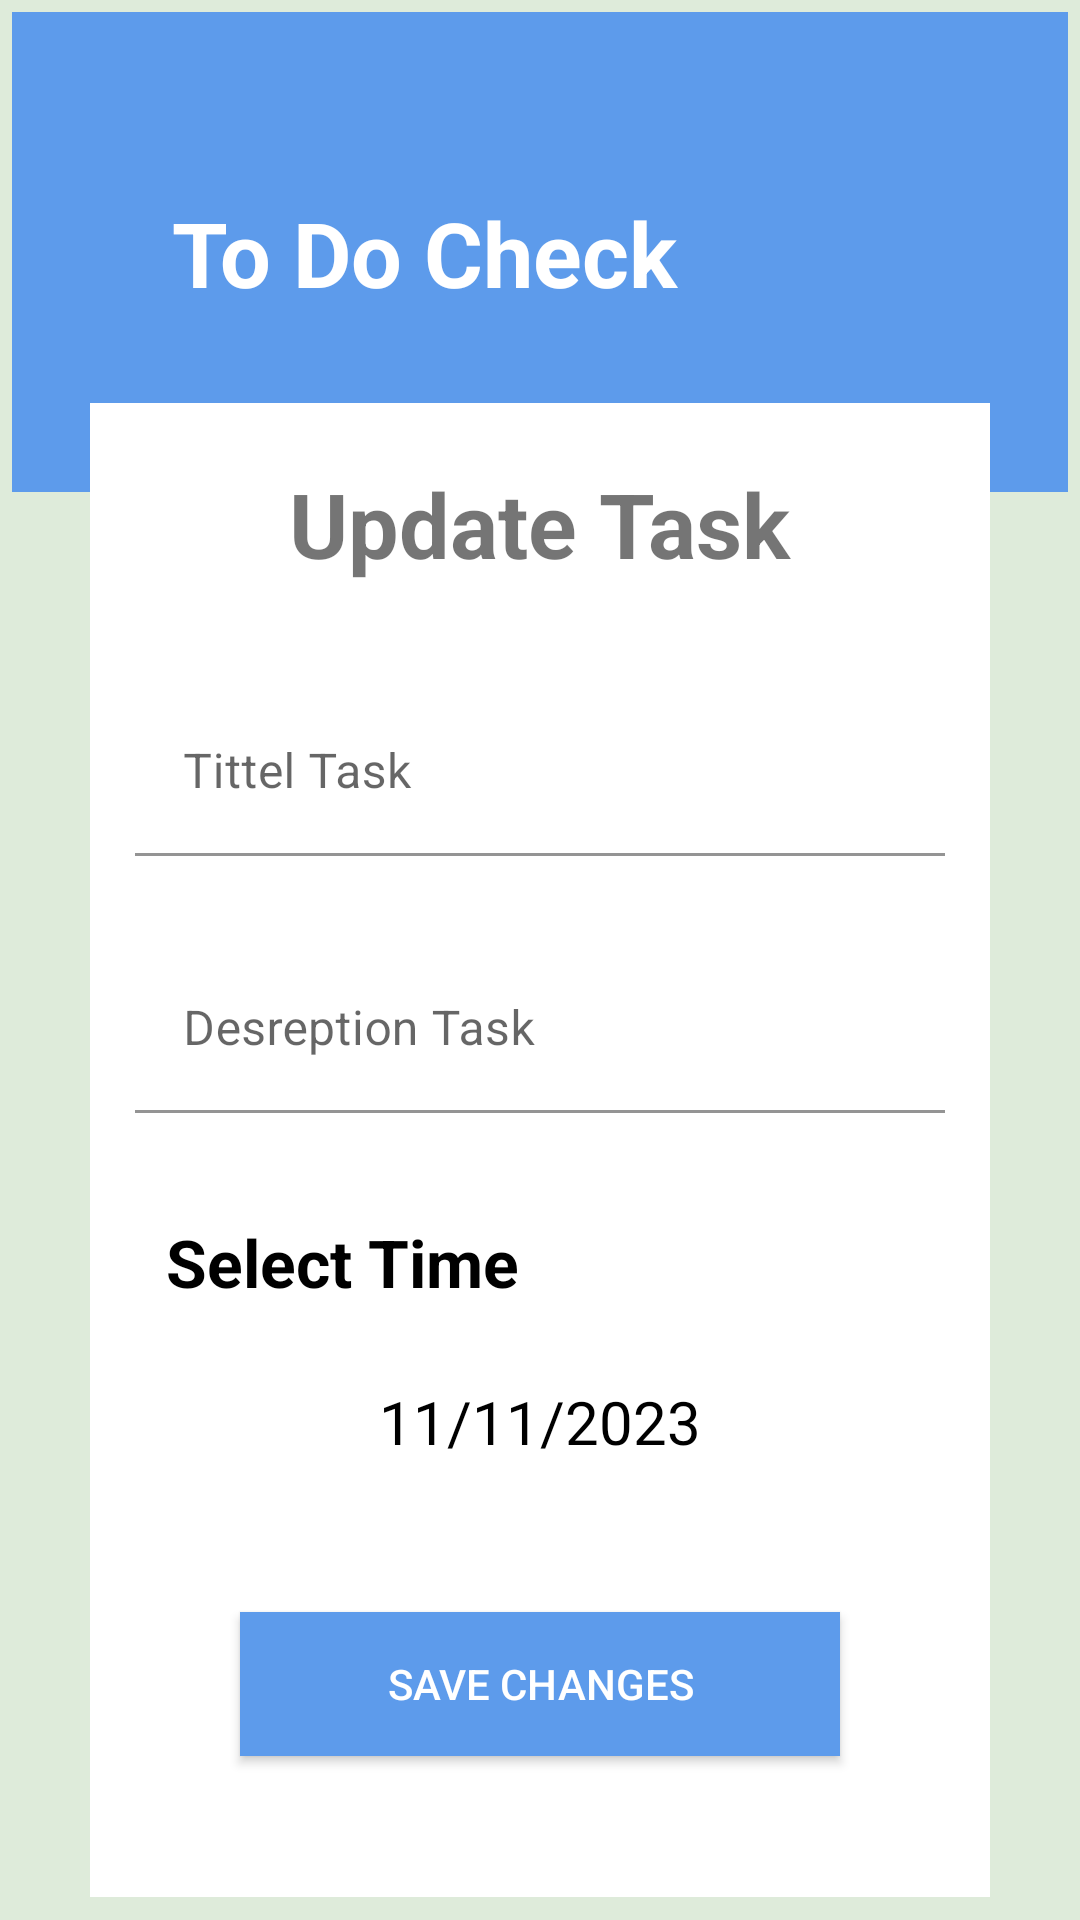

Here is an Android app screen rendered from its layout file. Give the layout XML and the strings, colors and styles it references.
<!-- AndroidManifest.xml: application theme Theme.Todo -->
<!-- res/layout/activity_update.xml -->
<?xml version="1.0" encoding="utf-8"?>
<androidx.constraintlayout.widget.ConstraintLayout xmlns:android="http://schemas.android.com/apk/res/android"
    xmlns:app="http://schemas.android.com/apk/res-auto"
    xmlns:tools="http://schemas.android.com/tools"
    android:layout_width="match_parent"
    android:layout_height="match_parent"
    tools:context=".UpdateActivity"
    android:background="@color/green">

    <View
        android:id="@+id/head"
        android:layout_width="match_parent"
        android:layout_height="0dp"
        app:layout_constraintHeight_percent=".25"
        android:background="@color/blue"
        android:layout_margin="4dp"
        app:layout_constraintTop_toTopOf="parent"
        />
    <TextView
        android:id="@+id/todo_List"
        android:layout_width="wrap_content"
        android:layout_height="wrap_content"
        android:text=" To Do Check "
        app:layout_constraintBottom_toBottomOf="@id/head"
        app:layout_constraintStart_toStartOf="parent"
        app:layout_constraintTop_toTopOf="@id/head"
        android:layout_marginLeft="50dp"
        android:textSize="30sp"
        android:textStyle="bold"
        android:textColor="#FFFFFF"
        />

    <androidx.constraintlayout.widget.ConstraintLayout
        android:layout_width="match_parent"
        android:layout_height="wrap_content"
        app:layout_constraintTop_toBottomOf="@id/todo_List"
        app:layout_constraintStart_toStartOf="parent"
        app:layout_constraintEnd_toEndOf="parent"
        android:layout_margin="30dp"
        android:background="@color/white"
        >
        <TextView
            android:id="@+id/task"
            android:layout_width="wrap_content"
            android:layout_height="wrap_content"
            android:text=" Update Task "
            app:layout_constraintStart_toStartOf="parent"
            app:layout_constraintEnd_toEndOf="parent"
            android:textStyle="bold"
            android:textSize="30sp"
            app:layout_constraintTop_toTopOf="parent"
            app:layout_constraintBottom_toTopOf="@id/titelTextInputLayout_U"
            android:layout_margin="20dp"
            />

        <com.google.android.material.textfield.TextInputLayout
            android:layout_width="match_parent"
            android:layout_height="wrap_content"
            app:layout_constraintTop_toBottomOf="@id/task"
            android:id="@+id/titelTextInputLayout_U"
            app:boxBackgroundColor="@color/white"
            android:layout_marginTop="20dp"
            >
            <EditText
                android:id="@+id/tittelTask"
                android:layout_width="match_parent"
                android:layout_height="wrap_content"
                android:hint="Tittel Task"
                android:layout_margin="15sp"
                android:textColor="@color/black"
                />
        </com.google.android.material.textfield.TextInputLayout>


        <com.google.android.material.textfield.TextInputLayout
            android:id="@+id/descreptionTextInputLayout_U"
            android:layout_width="match_parent"
            android:layout_height="wrap_content"
            app:layout_constraintTop_toBottomOf="@id/titelTextInputLayout_U"
            app:boxBackgroundColor="@color/white"
            >
            <EditText
                android:id="@+id/descreptionTask"
                android:layout_width="match_parent"
                android:layout_height="wrap_content"
                android:hint="Desreption Task"
                android:layout_margin="15sp"
                android:textColor="@color/black"
                />
        </com.google.android.material.textfield.TextInputLayout>

        <TextView
            android:id="@+id/selectedtimeText"
            android:layout_width="wrap_content"
            android:layout_height="wrap_content"
            app:layout_constraintTop_toBottomOf="@id/descreptionTextInputLayout_U"
            app:layout_constraintStart_toStartOf="parent"
            android:text=" Select Time "
            android:textColor="@color/black"
            android:textSize="22sp"
            android:textStyle="bold"
            android:layout_margin="20dp"
            />

        <TextView
            android:id="@+id/Date_to_Select_U"
            android:layout_width="wrap_content"
            android:layout_height="wrap_content"
            android:layout_margin="25dp"
            android:text="11/11/2023"
            android:textColor="@color/black"
            android:textSize="20sp"
            app:layout_constraintEnd_toEndOf="parent"
            app:layout_constraintStart_toStartOf="parent"
            app:layout_constraintTop_toBottomOf="@id/selectedtimeText" />

        <androidx.appcompat.widget.AppCompatButton
            android:id="@+id/changeButton"
            android:layout_width="match_parent"
            android:layout_height="wrap_content"
            android:text=" Save Changes "
            android:textColor="@color/white"
            app:layout_constraintTop_toBottomOf="@id/Date_to_Select_U"
            app:layout_constraintStart_toStartOf="parent"
            app:layout_constraintEnd_toEndOf="parent"
            android:background="@color/blue"
            android:layout_margin="50dp"
            />


        <TextView
            android:id="@+id/nothing"
            android:layout_width="wrap_content"
            android:layout_height="wrap_content"
            app:layout_constraintTop_toBottomOf="@id/changeButton"
            app:layout_constraintStart_toStartOf="parent"
            android:textColor="@color/black"
            android:textSize="20sp"
            android:layout_margin="20dp"
            />
    </androidx.constraintlayout.widget.ConstraintLayout>


</androidx.constraintlayout.widget.ConstraintLayout>
<!-- resources referenced by this layout -->
<resources>
  <color name="black">#FF000000</color>
  <color name="blue">#5D9BEB</color>
  <color name="green">#DEEBDA</color>
  <color name="white">#FFFFFF</color>
  <style name="Theme.Todo" parent="Theme.MaterialComponents.DayNight.NoActionBar">
          
          <item name="colorPrimary">@color/blue</item>
          <item name="colorPrimaryVariant">@color/green</item>
          <item name="colorOnPrimary">@color/black</item>
  
          
          <item name="colorSecondary">@color/greenlite</item>
          <item name="colorSecondaryVariant">@color/red</item>
          <item name="colorOnSecondary">@color/black</item>
          
          <item name="android:statusBarColor">@android:color/transparent</item>
          
      </style>
  <color name="greenlite">#6CE863</color>
  <color name="red">#EF0C27</color>
</resources>
